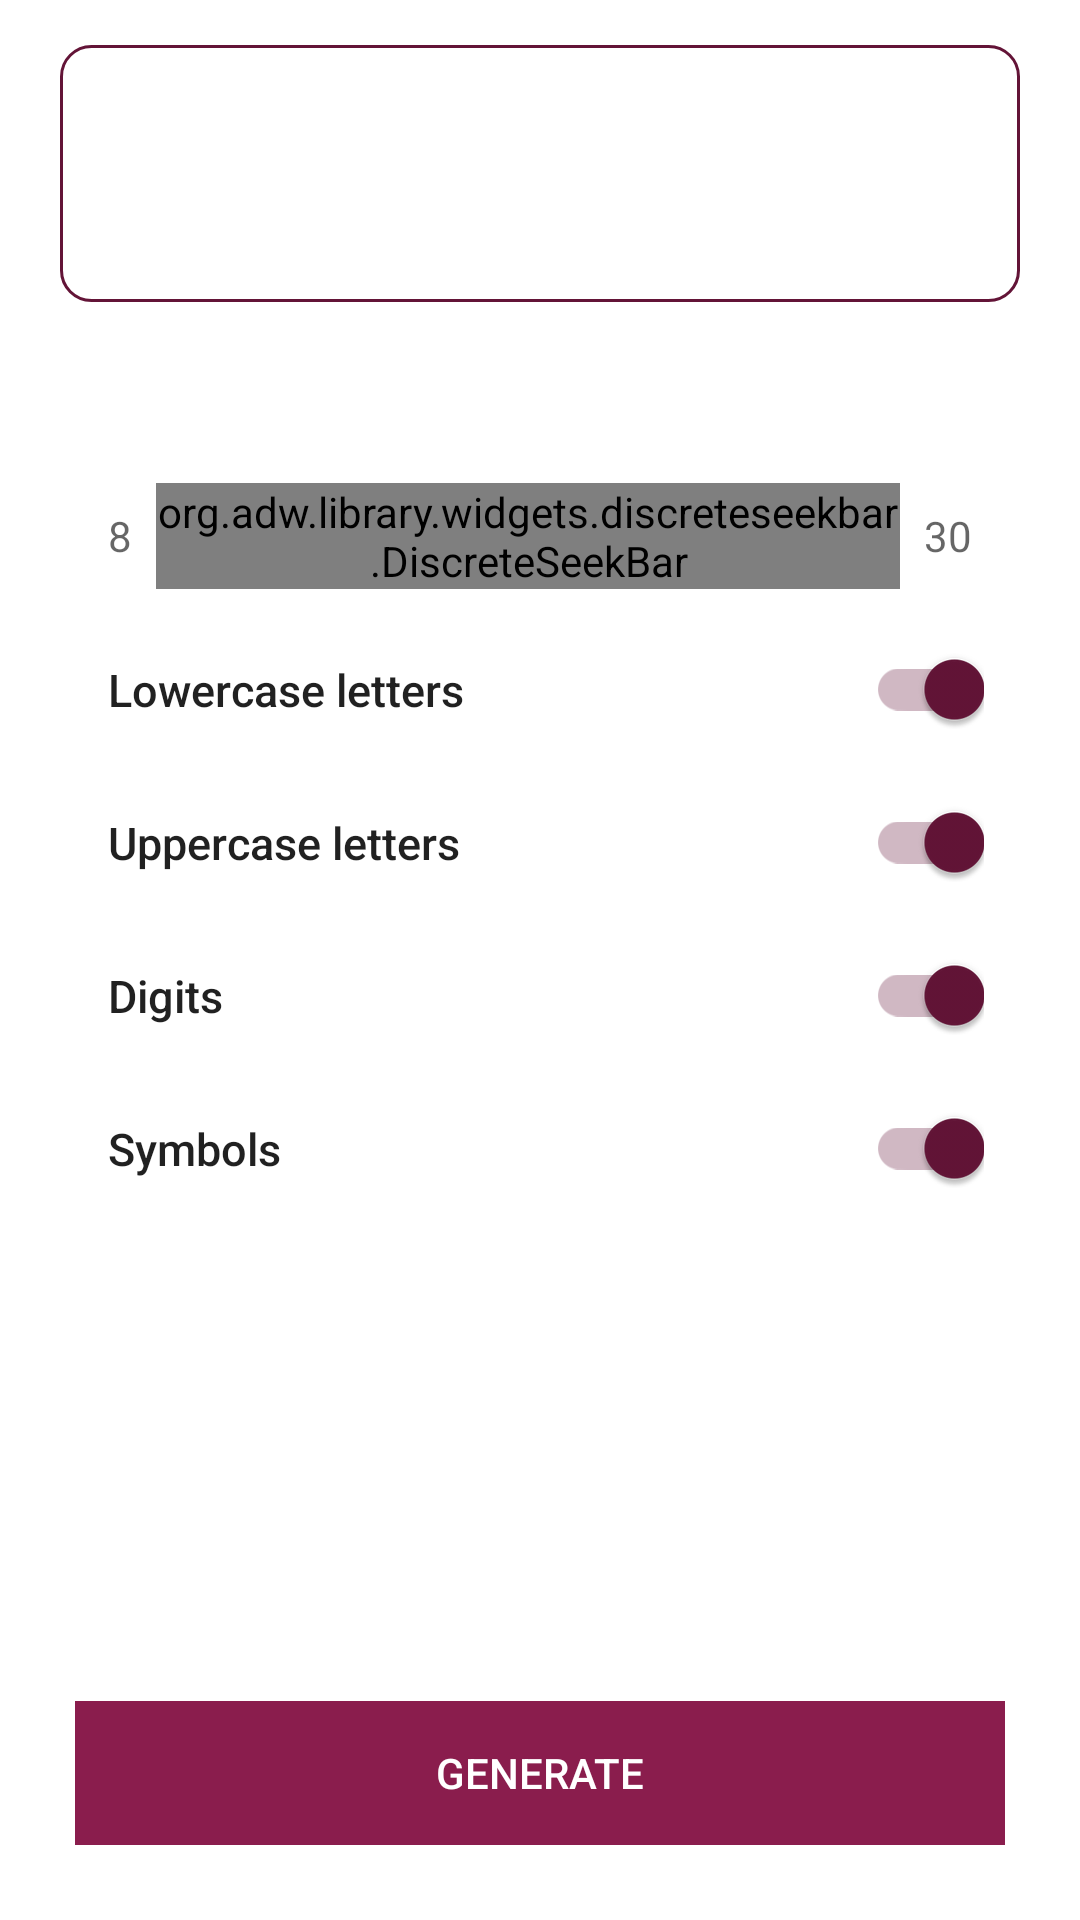

Produce the Android XML layout that renders to this screen, including the resource entries it uses.
<!-- AndroidManifest.xml: application theme AppTheme -->
<!-- res/layout/activity_password_generator.xml -->
<?xml version="1.0" encoding="utf-8"?>
<androidx.core.widget.NestedScrollView
    xmlns:android="http://schemas.android.com/apk/res/android"
    xmlns:app="http://schemas.android.com/apk/res-auto"
    xmlns:tools="http://schemas.android.com/tools"
    android:layout_width="match_parent"
    android:layout_height="match_parent"
    android:fillViewport="true"
    tools:context=".activities.Password_Generator.PasswordGeneratorActivity">

    <RelativeLayout
        android:id="@+id/main_layout"
        android:layout_width="match_parent"
        android:layout_height="match_parent"
        tools:context=".activities.Password_Generator.PasswordGeneratorActivity">


        <include
            android:id="@+id/generated_password_container"
            layout="@layout/generated_password_layout"
            android:layout_width="match_parent"
            android:layout_height="wrap_content"
            android:layout_below="@+id/toolbar"/>

        <include layout="@layout/password_options_layout"
            android:layout_width="match_parent"
            android:layout_height="wrap_content"
            android:layout_marginTop="20dp"
            android:layout_margin="20dp"
            android:layout_below="@+id/generated_password_container"/>

        <include layout="@layout/generate_password_button_layout"
            android:layout_width="match_parent"
            android:layout_height="wrap_content"
            android:layout_margin="25dp"
            android:layout_alignParentBottom="true"/>



    </RelativeLayout>


</androidx.core.widget.NestedScrollView>
<!-- res/layout/generated_password_layout.xml (included above) -->
<?xml version="1.0" encoding="utf-8"?>
<LinearLayout
    xmlns:android="http://schemas.android.com/apk/res/android"
    android:layout_width="match_parent"
    android:layout_height="wrap_content"
    android:orientation="vertical">

    <RelativeLayout
        android:layout_width="match_parent"
        android:layout_height="wrap_content"
        android:layout_marginTop="15dp"
        >

        <EditText
            android:id="@+id/password_result"
            android:layout_width="match_parent"
            android:layout_height="wrap_content"
            android:textColor="#000000"
            style="@style/editViewStyles"
            android:lines="3"
            android:textAlignment="textStart"
            android:textStyle="bold"
            android:textSize="15dp"
            android:gravity="start" />

    </RelativeLayout>


</LinearLayout>
<!-- res/layout/password_options_layout.xml (included above) -->
<?xml version="1.0" encoding="utf-8"?>
<LinearLayout xmlns:android="http://schemas.android.com/apk/res/android"
    android:layout_width="match_parent"
    android:layout_height="wrap_content"
    android:orientation="vertical">

    <androidx.appcompat.widget.AppCompatTextView
        android:id="@+id/password_length_hint"
        android:layout_width="match_parent"
        android:layout_height="wrap_content"
        style="@style/LengthTitleStyle"/>

    <RelativeLayout
        android:layout_width="match_parent"
        android:layout_height="wrap_content"
        android:layout_marginTop="@dimen/small_margin"
        android:layout_marginLeft="@dimen/default_margin"
        android:layout_marginRight="@dimen/default_margin"
        android:layout_marginBottom="@dimen/medium_margin">

        <androidx.appcompat.widget.AppCompatTextView
            android:id="@+id/min_password_length"
            android:layout_width="wrap_content"
            android:layout_height="wrap_content"
            android:layout_centerVertical="true"
            android:text="@string/min_password_length"
            android:textAppearance="@style/TextAppearance.AppCompat.Caption"/>

        <org.adw.library.widgets.discreteseekbar.DiscreteSeekBar
            android:id="@+id/password_length_seek_bar"
            android:layout_width="match_parent"
            android:layout_height="wrap_content"
            android:layout_toRightOf="@+id/min_password_length"
            android:layout_toEndOf="@+id/min_password_length"
            android:layout_toLeftOf="@+id/max_password_length"
            android:layout_toStartOf="@+id/max_password_length"
            style="@style/DiscreteSeekBarStyle"/>

        <androidx.appcompat.widget.AppCompatTextView
            android:id="@+id/max_password_length"
            android:layout_width="wrap_content"
            android:layout_height="wrap_content"
            android:layout_centerVertical="true"
            android:text="@string/max_password_length"
            android:layout_alignParentRight="true"
            android:layout_alignParentEnd="true"
            android:textAppearance="@style/TextAppearance.AppCompat.Caption"/>

    </RelativeLayout>

    <RelativeLayout
        android:id="@+id/lower_letters_container"
        android:layout_width="match_parent"
        android:layout_height="wrap_content"
        style="@style/SwitchContainerStyle">

        <androidx.appcompat.widget.AppCompatTextView
            android:layout_width="match_parent"
            android:layout_height="wrap_content"
            android:layout_toLeftOf="@+id/lower_letters_switch"
            android:layout_toStartOf="@+id/lower_letters_switch"
            android:layout_centerVertical="true"
            android:text="@string/lower_letters"
            style="@style/SwitchTextStyle"/>

        <androidx.appcompat.widget.SwitchCompat
            android:id="@+id/lower_letters_switch"
            android:layout_width="wrap_content"
            android:layout_height="wrap_content"
            style="@style/SwitchStyle"/>

    </RelativeLayout>

    <RelativeLayout
        android:id="@+id/upper_letters_container"
        android:layout_width="match_parent"
        android:layout_height="wrap_content"
        style="@style/SwitchContainerStyle">

        <androidx.appcompat.widget.AppCompatTextView
            android:layout_width="match_parent"
            android:layout_height="wrap_content"
            android:layout_toLeftOf="@+id/upper_letters_switch"
            android:layout_toStartOf="@+id/upper_letters_switch"
            android:layout_centerVertical="true"
            android:text="@string/upper_letters"
            style="@style/SwitchTextStyle"/>

        <androidx.appcompat.widget.SwitchCompat
            android:id="@+id/upper_letters_switch"
            android:layout_width="wrap_content"
            android:layout_height="wrap_content"
            style="@style/SwitchStyle"/>

    </RelativeLayout>

    <RelativeLayout
        android:id="@+id/digits_container"
        android:layout_width="match_parent"
        android:layout_height="wrap_content"
        style="@style/SwitchContainerStyle">

        <androidx.appcompat.widget.AppCompatTextView
            android:layout_width="match_parent"
            android:layout_height="wrap_content"
            android:layout_toLeftOf="@+id/digits_switch"
            android:layout_toStartOf="@+id/digits_switch"
            android:layout_centerVertical="true"
            android:text="@string/digits"
            style="@style/SwitchTextStyle"/>

        <androidx.appcompat.widget.SwitchCompat
            android:id="@+id/digits_switch"
            android:layout_width="wrap_content"
            android:layout_height="wrap_content"
            style="@style/SwitchStyle"/>

    </RelativeLayout>

    <RelativeLayout
        android:id="@+id/symbols_container"
        android:layout_width="match_parent"
        android:layout_height="wrap_content"
        style="@style/SwitchContainerStyle">

        <androidx.appcompat.widget.AppCompatTextView
            android:layout_width="match_parent"
            android:layout_height="wrap_content"
            android:layout_toLeftOf="@+id/symbols_switch"
            android:layout_toStartOf="@+id/symbols_switch"
            android:layout_centerVertical="true"
            android:text="@string/symbols"
            style="@style/SwitchTextStyle"/>

        <androidx.appcompat.widget.SwitchCompat
            android:id="@+id/symbols_switch"
            android:layout_width="wrap_content"
            android:layout_height="wrap_content"
            style="@style/SwitchStyle"/>

    </RelativeLayout>

</LinearLayout>
<!-- res/layout/generate_password_button_layout.xml (included above) -->
<?xml version="1.0" encoding="utf-8"?>
<LinearLayout xmlns:android="http://schemas.android.com/apk/res/android"
    android:layout_width="match_parent"
    android:layout_height="wrap_content"
    android:orientation="vertical">

    <View
        android:layout_width="match_parent"
        android:layout_height="@dimen/toolbar_shadow_height" />

    <RelativeLayout
        android:layout_width="match_parent"
        android:layout_height="wrap_content"
        android:background="?colorPrimary">

        <androidx.appcompat.widget.AppCompatButton
            android:id="@+id/generate_password_button"
            android:layout_width="match_parent"
            android:layout_height="wrap_content"
            android:text="@string/generate"
            android:theme="@style/GenerateButtonTheme"
            style="@style/GenerateButtonTheme"/>

    </RelativeLayout>

</LinearLayout>
<!-- resources referenced by this layout -->
<resources>
  <dimen name="default_margin">16dp</dimen>
  <dimen name="medium_margin">8dp</dimen>
  <dimen name="small_margin">4dp</dimen>
  <dimen name="toolbar_shadow_height">4dp</dimen>
  <string name="digits">Digits</string>
  <string name="generate">Generate</string>
  <string name="lower_letters">Lowercase letters</string>
  <string name="max_password_length">30</string>
  <string name="min_password_length">8</string>
  <string name="symbols">Symbols</string>
  <string name="upper_letters">Uppercase letters</string>
  <style name="DiscreteSeekBarStyle">
          <item name="android:layout_marginLeft">@dimen/medium_margin</item>
          <item name="android:layout_marginRight">@dimen/medium_margin</item>
          <item name="dsb_indicatorColor">@color/colorPrimary</item>
          <item name="dsb_progressColor">@color/colorPrimary</item>
          <item name="dsb_min">8</item>
          <item name="dsb_max">30</item>
          <item name="dsb_value">12</item>
  
      </style>
  <style name="GenerateButtonTheme" parent="ThemeOverlay.AppCompat.Dark">
          <item name="android:background">?attr/selectableItemBackground</item>
          <item name="android:stateListAnimator" tools:targetApi="21">@null</item>
      </style>
  <style name="LengthTitleStyle">
          <item name="android:layout_marginTop">@dimen/default_margin</item>
          <item name="android:layout_marginLeft">@dimen/default_margin</item>
          <item name="android:layout_marginRight">@dimen/default_margin</item>
          <item name="android:textAppearance">@style/TextAppearance.AppCompat.Body2</item>
          <item name="android:textSize">15sp</item>
      </style>
  <style name="SwitchStyle">
          <item name="android:layout_alignParentRight">true</item>
          <item name="android:layout_alignParentEnd" tools:targetApi="17">true</item>
          <item name="android:background">@android:color/transparent</item>
          <item name="android:checked">true</item>
          <item name="android:clickable">false</item>
      </style>
  <style name="SwitchTextStyle">
          <item name="android:textAppearance">@style/TextAppearance.AppCompat.Body2</item>
          <item name="android:textSize">15sp</item>
      </style>
  <style name="editViewStyles">
          <item name="android:layout_marginLeft">20dp</item>
          <item name="android:layout_marginRight">20dp</item>
          <item name="android:background">@drawable/editview_style</item>
          <item name="android:layout_width">match_parent</item>
          <item name="android:layout_height">wrap_content</item>
          <item name="android:textSize">16dp</item>
      </style>
  <style name="AppTheme" parent="Theme.AppCompat.Light.DarkActionBar">
          <item name="colorPrimary">@color/colorPrimary</item>
          <item name="colorPrimaryDark">@color/colorPrimaryDark</item>
          <item name="colorAccent">@color/colorPrimaryDark</item>
          <item name="android:textSize">14dp</item>
          <item name="android:colorBackground">@color/colorBackground</item>
          <item name="colorButtonNormal">@color/colorBackground</item>
      </style>
  <color name="colorPrimary">#8A1D4D</color>
  <dimen name="reduced_margin">12dp</dimen>
  <!-- drawable editview_style (drawable) -->
  <?xml version="1.0" encoding="UTF-8"?>
  <shape xmlns:android="http://schemas.android.com/apk/res/android">
      <solid android:color="#FFFFFF"/>
      <stroke android:width="1dp" android:color="#631437" />
      <corners android:radius="10dp"/>
      <padding android:left="10dp" android:top="15dp" android:right="10dp" android:bottom="15dp" />
  </shape>
  <color name="colorPrimaryDark">#631437</color>
  <color name="colorBackground">#FFFFFF</color>
</resources>
